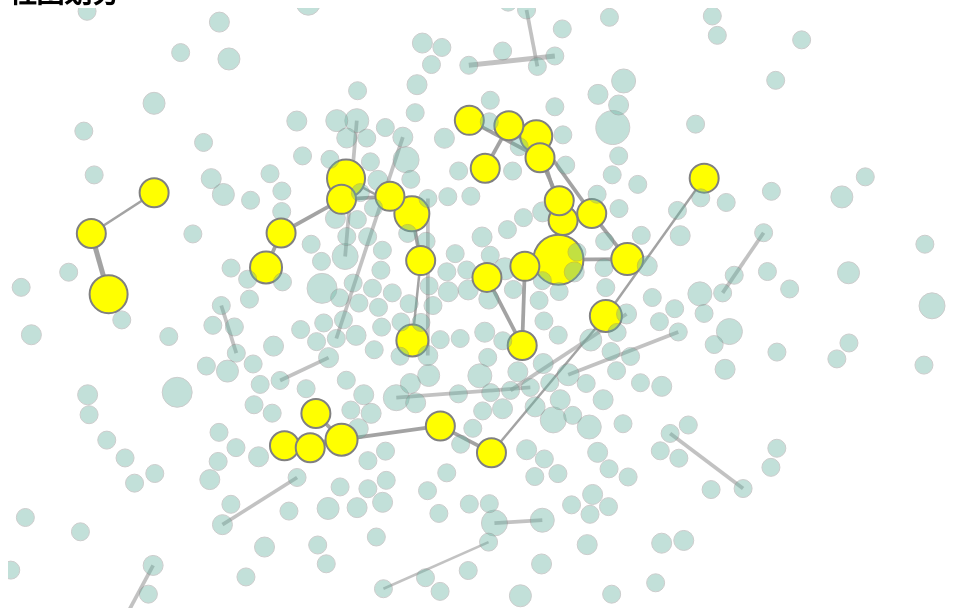
D3 v7 page, settled after 480 driven frames (8 s of simulated time); the page loaded 2 data file(s).


		// 设置画布大小-四周留间距
		let margin = { top: 10, right: 30, bottom: 30, left: 40 },
			width = 960 - margin.left - margin.right,
			height = 600 - margin.top - margin.bottom;

		// 创建SVG元素并添加到map中
		let svg = d3.select("#my_dataviz")
			.append("svg")
			.attr("width", width + margin.left + margin.right)
			.attr("height", height + margin.top + margin.bottom)

		// 读取数据
		Promise.all([d3.json("newdata/suspectsimi.json"), d3.csv("newdata/suspects.csv")]).then(function (loadData) {
			let graph = loadData[0];
			let nodecounts = loadData[1];
			let community_threshold = 2;

			// 合并count信息到graph的nodes中
			graph.nodes.forEach(node => {
				let countEntry = nodecounts.find(nc => nc.PERSONID === node.id);
				node.count = countEntry ? +countEntry.count : 0;
			});

			// 过滤出有连边的节点
			let connectedNodes = new Set(graph.links.flatMap(link => [link.source, link.target]));
			let filteredNodes = graph.nodes.filter(node => connectedNodes.has(node.id));

			// 构建邻接表
			let adjacencyList = {};
			graph.links.forEach(link => {
				if (link.value > 0.5) {
					if (!adjacencyList[link.source]) adjacencyList[link.source] = [];
					if (!adjacencyList[link.target]) adjacencyList[link.target] = [];
					adjacencyList[link.source].push(link.target);
					adjacencyList[link.target].push(link.source);
				}
			});

			// 定义DFS函数
			function dfs(node, visited, group) {
				visited[node] = true;
				group.push(node);
				(adjacencyList[node] || []).forEach(neighbour => {
					if (!visited[neighbour]) {
						dfs(neighbour, visited, group);
					}
				});
			}

			// 使用DFS遍历图，识别出所有连通子图
			let visited = {}, groups = [];
			graph.nodes.forEach(node => {
				if (!visited[node.id]) {
					let group = [];
					dfs(node.id, visited, group);
					groups.push(group);
				}
			});

			// 检查每个连通子图的大小，并标记大于阈值的子图
			let largeGroups = new Set(groups.filter(group => group.length > community_threshold).flat());
			filteredNodes.forEach(node => {
				node.isLargeGroup = largeGroups.has(node.id);
			});


			// 创建力学模拟器
			let simulation = d3.forceSimulation(graph.nodes)
				.force("link", d3.forceLink(graph.links)
					.id(d => d.id)
					.distance(30)
					.strength(link => {
						// 如果两个节点都是黄色，增加连接力的强度
						if (link.source.isLargeGroup && link.target.isLargeGroup) {
							if (link.value > 1) {
								return 0.8;
							}
							else {
								return 0.4;
							}
						}
						else {
							return 0.3;
						}
					}))
				.force("charge", d3.forceManyBody()
					.strength(d => d.isLargeGroup ? -50 : -15)) // 对黄色节点使用更强的引力
				.force("collide", d3.forceCollide(10))
				.force("center", d3.forceCenter(width / 2, height / 2));


			let link = svg.append("g")
				.selectAll("line")
				.data(graph.links.filter(link => link.value !== 0.5))
				.join("line")
				.attr("stroke", "#999")
				.attr("stroke-opacity", function (d) {
					if (d.source.isLargeGroup && d.target.isLargeGroup) {
						return 0.9;
					}
					else {
						return 0.6;
					}
				}) // 设置连线透明度
				.attr("stroke-width", d => 2.5 * d.value); // 设置连线粗细

			// 定义tooltip
			let tooltip = d3.select("body").append("div")
				.attr("class", "tooltip")
				.style("opacity", 0);

			// 定义人物节点信息
			let node = svg.append("g")
				.selectAll("circle")
				.data(filteredNodes)
				.join("circle")
				.attr("fill", d => d.isLargeGroup ? "yellow" : "#69b3a2")
				.attr("stroke", "gray")
				.attr("stroke-width", function (d) {
					if (d.isLargeGroup) {
						return 2;
					} else {
						return 1;
					}
				})
				.attr("r", function (d) {
					if (d.isLargeGroup) {
						return 4 + (d.count ? 1.5 * d.count : 0);
					} else {
						return 2 + (d.count ? 1 * d.count : 0);
					}
				}) // 设置节点半径
				.attr("opacity", function (d) {
					if (d.isLargeGroup) {
						return 1;
					} else {
						return 0.4;
					}
				}) // 设置节点透明度
				.on('mouseover', function (event, d) {
					tooltip.transition()
						.duration(200)
						.style("opacity", 1);
					tooltip.html("ID: " + d.id + "<br/>Count: " + d.count)
						.style("left", (event.pageX + 10) + "px")
						.style("top", (event.pageY - 15) + "px");
				})
				.on('mouseout', function (event, d) {
					tooltip.transition()
						.duration(500)
						.style("opacity", 0);
				})
				.call(
					d3.drag()
						.on("start", dragstarted)
						.on("drag", dragged)
						.on("end", dragended)
				);

			// 定义simulation内部计时器tick每次结束时的动作
			simulation.on("tick", () => {
				// 限制节点在可视区域内
				node.attr("cx", d => Math.max(5, Math.min(width - 5, d.x)))
					.attr("cy", d => Math.max(5, Math.min(height - 5, d.y)));
				link
					.attr("x1", d => d.source.x)
					.attr("y1", d => d.source.y)
					.attr("x2", d => d.target.x)
					.attr("y2", d => d.target.y);

				node
					.attr("cx", d => d.x)
					.attr("cy", d => d.y);
			});

			// 拖拽函数
			function dragstarted(event, d) {
				if (!event.active) simulation.alphaTarget(0.3).restart();
				d.fx = d.x;
				d.fy = d.y;
			}

			function dragged(event, d) {
				d.fx = event.x;
				d.fy = event.y;
			}

			function dragended(event, d) {
				if (!event.active) simulation.alphaTarget(0);
				d.fx = null;
				d.fy = null;
			}

			// 保存子图的信息
			let largeGroupData = groups.filter(group => group.length > community_threshold)
				.map((group, index) => group.map(nodeId => ({ nodeId, group: index })))
				.flat();
			console.log(largeGroupData);
		});
	

### data: newdata/suspects.csv
PERSONID, count
f83aba720030f9b076, 15
b9949157d649b5597d, 14
e0825f383acf9f19d7, 13
f288b3a6f813c2cec9, 13
01cdc04f2b74b2a316, 12
cd0da43fdc94f7a507, 11
06fbf9803983c35908, 11
efe48bb7e72a3799e5, 11
db07ac0d5a77575312, 11
32974207f653c61885, 11
9193336e21adcbde00, 11
346907e2cf527bd5b1, 11
c945b88a1ed5757108, 10
b5c17bd9a6cc37667e, 10
db3cbee4490b39886c, 10
523aeaf3818c818182, 10
68f1d030f0f26aa74c, 10
9f3ab845197c4e3d6a, 10
1a129e53ad5371fa87, 10
0cfbe2fb8f051da224, 10
187a500cef7cad2855, 10
6b8221a5f344921c29, 10
3edfa8e169a9540488, 9
50d3886814a1f341f2, 9
a98670e6ab688451ee, 9
96eb94829a4a20cbcd, 9
976c8f1c134d08e954, 9
216e5430542f5e8637, 9
54253463b711f27e96, 9
2643d44be702b6ae5b, 9
a6437f730afe2791e8, 9
c13d99a8abde913c38, 9
df5f31dd90074f639b, 9
86e81e08bd2fac3796, 9
6f6bb77ee97d71e0e9, 9
56eb30040f851ab8ee, 9
0c20cb9c893efc39f0, 9
4842d1ae51f6c46d8f, 9
3ed159acaeaecc6ddf, 9
64f53120e9e332ff89, 9
9f32856056a61d85d1, 8
4bfd4bf79f020e8037, 8
b687ec64b04bf96ae2, 8
245a07771532c642c5, 8
fa534e177754ec9749, 8
d11b81540d9fa4f679, 8
6407198d8fc0af85cf, 8
9a72af1816dc5a9257, 8
7ef35b35913c8b072b, 8
2d2ce1b0856309720a, 8
734f7aa58589407af7, 8
04aba6d063d4dd4f61, 8
c7cae80320940b6fa5, 8
c2534eeea8e0a2adea, 8
48de99b506c0324877, 8
137b76717aaafd6376, 8
86bbcf97cc3f48bc37, 8
5ba578ecb3b8397604, 8
8abffc227fc930bb9b, 8
73a15c2b188685645f, 8
... 323 more rows

### data: newdata/suspectsimi.json
{
 "nodes": [
  {
   "id": "f83aba720030f9b076"
  },
  {
   "id": "b9949157d649b5597d"
  },
  {
   "id": "e0825f383acf9f19d7"
  },
  {
   "id": "f288b3a6f813c2cec9"
  },
  {
   "id": "01cdc04f2b74b2a316"
  },
  {
   "id": "346907e2cf527bd5b1"
  },
  {
   "id": "9193336e21adcbde00"
  },
  {
   "id": "32974207f653c61885"
  },
  "... 375 more items"
 ],
 "links": [
  {
   "source": "f83aba720030f9b076",
   "target": "377b50cd590c52923e",
   "value": 0.5
  },
  {
   "source": "f83aba720030f9b076",
   "target": "497b3a16a6f9aa8c14",
   "value": 0.5
  },
  {
   "source": "b9949157d649b5597d",
   "target": "4842d1ae51f6c46d8f",
   "value": 0.5
  },
  {
   "source": "b9949157d649b5597d",
   "target": "4598de4f56cb383190",
   "value": 0.5
  },
  {
   "source": "b9949157d649b5597d",
   "target": "345357674bc75662b0",
   "value": 0.5
  },
  {
   "source": "b9949157d649b5597d",
   "target": "4bfd4bf79f020e8037",
   "value": 1.5
  },
  {
   "source": "e0825f383acf9f19d7",
   "target": "0fd3e726331430e5a3",
   "value": 0.5
  },
  {
   "source": "e0825f383acf9f19d7",
   "target": "e26404a0734aea2fa0",
   "value": 0.5
  },
  "... 580 more items"
 ]
}